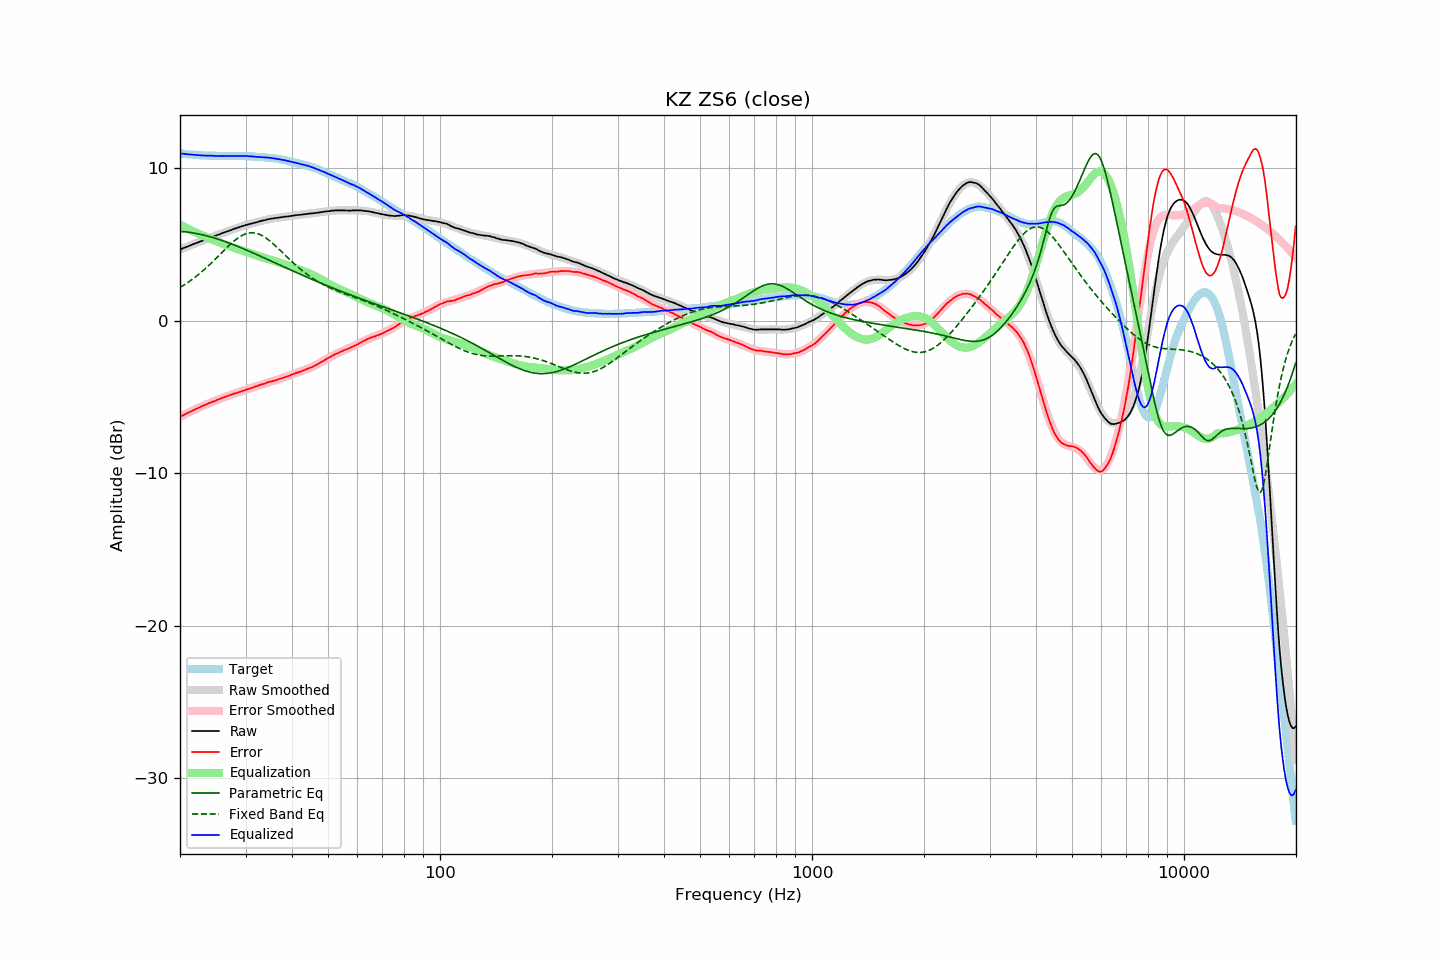

Source data for this figure (header and first rows):
frequency, raw, error, smoothed, error_smoothed, equalization, parametric_eq, fixed_band_eq, equalized_raw, equalized_smoothed, target
20.00, 4.67, -6.30, 4.67, -6.30, 6.30, 5.86, 2.18, 10.98, 10.98, 10.98
20.20, 4.71, -6.25, 4.72, -6.25, 6.25, 5.85, 2.25, 10.96, 10.97, 10.97
20.40, 4.76, -6.19, 4.76, -6.19, 6.19, 5.85, 2.31, 10.96, 10.95, 10.95
20.61, 4.80, -6.14, 4.80, -6.14, 6.14, 5.83, 2.38, 10.94, 10.94, 10.94
20.81, 4.84, -6.08, 4.84, -6.09, 6.09, 5.82, 2.45, 10.93, 10.93, 10.92
21.02, 4.88, -6.03, 4.88, -6.03, 6.03, 5.81, 2.52, 10.92, 10.92, 10.91
21.23, 4.92, -5.98, 4.93, -5.98, 5.98, 5.80, 2.59, 10.90, 10.91, 10.90
21.44, 4.97, -5.94, 4.97, -5.93, 5.93, 5.78, 2.67, 10.90, 10.90, 10.91
21.66, 5.01, -5.88, 5.01, -5.88, 5.88, 5.76, 2.74, 10.89, 10.89, 10.89
21.87, 5.05, -5.84, 5.05, -5.83, 5.83, 5.75, 2.82, 10.88, 10.88, 10.89
22.09, 5.09, -5.77, 5.09, -5.78, 5.78, 5.73, 2.90, 10.87, 10.87, 10.87
22.31, 5.13, -5.73, 5.13, -5.73, 5.73, 5.71, 2.99, 10.86, 10.86, 10.87
22.54, 5.17, -5.68, 5.17, -5.68, 5.68, 5.69, 3.08, 10.86, 10.86, 10.86
22.76, 5.21, -5.64, 5.21, -5.64, 5.64, 5.66, 3.16, 10.85, 10.85, 10.85
22.99, 5.25, -5.59, 5.26, -5.59, 5.59, 5.64, 3.25, 10.84, 10.85, 10.84
23.22, 5.29, -5.54, 5.30, -5.55, 5.55, 5.61, 3.35, 10.84, 10.84, 10.83
23.45, 5.33, -5.51, 5.34, -5.50, 5.50, 5.59, 3.44, 10.83, 10.84, 10.84
23.69, 5.37, -5.46, 5.38, -5.45, 5.45, 5.56, 3.54, 10.83, 10.83, 10.83
23.92, 5.42, -5.40, 5.42, -5.41, 5.41, 5.53, 3.64, 10.83, 10.83, 10.82
24.16, 5.46, -5.36, 5.46, -5.37, 5.37, 5.50, 3.74, 10.83, 10.82, 10.83
24.40, 5.50, -5.32, 5.50, -5.32, 5.32, 5.47, 3.84, 10.83, 10.82, 10.82
24.65, 5.53, -5.29, 5.54, -5.28, 5.28, 5.44, 3.94, 10.81, 10.82, 10.82
24.89, 5.57, -5.25, 5.58, -5.24, 5.24, 5.41, 4.05, 10.81, 10.82, 10.82
25.14, 5.61, -5.20, 5.62, -5.20, 5.20, 5.37, 4.15, 10.81, 10.81, 10.81
25.39, 5.65, -5.15, 5.66, -5.16, 5.16, 5.34, 4.26, 10.81, 10.81, 10.81
25.65, 5.69, -5.11, 5.70, -5.11, 5.11, 5.31, 4.36, 10.81, 10.81, 10.81
25.91, 5.74, -5.06, 5.73, -5.07, 5.07, 5.27, 4.47, 10.82, 10.81, 10.80
26.16, 5.77, -5.04, 5.77, -5.03, 5.03, 5.23, 4.57, 10.81, 10.81, 10.81
26.43, 5.81, -5.00, 5.81, -5.00, 5.00, 5.20, 4.68, 10.81, 10.81, 10.81
26.69, 5.85, -4.96, 5.85, -4.96, 4.96, 5.16, 4.78, 10.81, 10.81, 10.81
26.96, 5.88, -4.92, 5.89, -4.92, 4.92, 5.12, 4.88, 10.80, 10.81, 10.81
27.23, 5.92, -4.88, 5.93, -4.88, 4.88, 5.08, 4.98, 10.80, 10.81, 10.80
27.50, 5.96, -4.84, 5.96, -4.85, 4.85, 5.04, 5.08, 10.81, 10.81, 10.80
27.77, 6.00, -4.81, 6.00, -4.81, 4.81, 5.00, 5.17, 10.81, 10.81, 10.81
28.05, 6.04, -4.76, 6.04, -4.77, 4.77, 4.96, 5.26, 10.82, 10.81, 10.81
28.33, 6.07, -4.74, 6.07, -4.74, 4.74, 4.91, 5.34, 10.81, 10.81, 10.81
28.62, 6.10, -4.71, 6.11, -4.70, 4.70, 4.87, 5.42, 10.81, 10.81, 10.81
28.90, 6.14, -4.67, 6.14, -4.67, 4.67, 4.83, 5.49, 10.81, 10.81, 10.82
29.19, 6.17, -4.64, 6.18, -4.63, 4.63, 4.79, 5.56, 10.80, 10.81, 10.81
29.48, 6.21, -4.60, 6.21, -4.60, 4.60, 4.74, 5.61, 10.81, 10.81, 10.81
29.78, 6.24, -4.57, 6.24, -4.56, 4.56, 4.70, 5.66, 10.80, 10.80, 10.81
30.08, 6.28, -4.52, 6.27, -4.53, 4.53, 4.65, 5.70, 10.81, 10.80, 10.80
30.38, 6.30, -4.49, 6.30, -4.49, 4.49, 4.61, 5.73, 10.79, 10.80, 10.79
30.68, 6.33, -4.45, 6.33, -4.46, 4.46, 4.56, 5.76, 10.79, 10.79, 10.79
30.99, 6.36, -4.42, 6.36, -4.42, 4.42, 4.52, 5.77, 10.78, 10.78, 10.78
31.30, 6.39, -4.39, 6.39, -4.39, 4.39, 4.47, 5.77, 10.78, 10.78, 10.78
31.61, 6.42, -4.35, 6.42, -4.35, 4.35, 4.42, 5.76, 10.77, 10.77, 10.77
31.93, 6.44, -4.31, 6.45, -4.31, 4.31, 4.38, 5.75, 10.75, 10.76, 10.75
32.24, 6.47, -4.28, 6.48, -4.28, 4.28, 4.33, 5.72, 10.75, 10.75, 10.76
32.57, 6.50, -4.24, 6.51, -4.24, 4.24, 4.28, 5.69, 10.74, 10.74, 10.74
32.89, 6.53, -4.20, 6.53, -4.21, 4.21, 4.23, 5.64, 10.74, 10.74, 10.74
33.22, 6.56, -4.17, 6.56, -4.17, 4.17, 4.19, 5.59, 10.73, 10.73, 10.73
33.55, 6.58, -4.14, 6.58, -4.14, 4.14, 4.14, 5.53, 10.72, 10.72, 10.73
33.89, 6.60, -4.11, 6.61, -4.10, 4.10, 4.09, 5.46, 10.71, 10.71, 10.71
34.23, 6.63, -4.06, 6.63, -4.07, 4.07, 4.04, 5.39, 10.70, 10.70, 10.69
34.57, 6.66, -4.03, 6.65, -4.04, 4.04, 4.00, 5.31, 10.70, 10.69, 10.69
34.92, 6.68, -3.99, 6.67, -4.01, 4.01, 3.95, 5.23, 10.69, 10.68, 10.67
35.27, 6.70, -3.98, 6.69, -3.97, 3.97, 3.90, 5.14, 10.68, 10.67, 10.69
35.62, 6.71, -3.95, 6.71, -3.94, 3.94, 3.85, 5.05, 10.66, 10.66, 10.66
35.97, 6.73, -3.92, 6.73, -3.91, 3.91, 3.80, 4.95, 10.64, 10.64, 10.65
... 635 more rows
